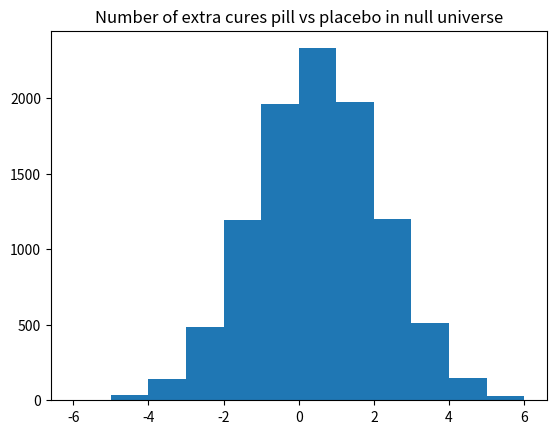

The script that saved this image:
import numpy as np
import matplotlib.pyplot as plt

rnd = np.random.default_rng()

# The bucket with the pieces of paper.
options = np.repeat(['get well', 'not well'], [7, 5])

n = 10_000

pill_betters = np.zeros(n, dtype=int)

for i in range(n):
    pill = rnd.choice(options, size=6)
    pill_cures = np.sum(pill == 'get well')
    placebo = rnd.choice(options, size=6)
    placebo_cures = np.sum(placebo == 'get well')
    pill_betters[i] = pill_cures - placebo_cures

plt.hist(pill_betters, bins=range(-6, 7))
plt.title('Number of extra cures pill vs placebo in null universe')

# How many trials gave an advantage of 3 or greater to the pill?
k = np.sum(pill_betters >= 3)
# Convert to a proportion.
kk = k / n
# Print the result.
print('Proportion with advantage of 3 or more for pill:',
      np.round(kk, 2))